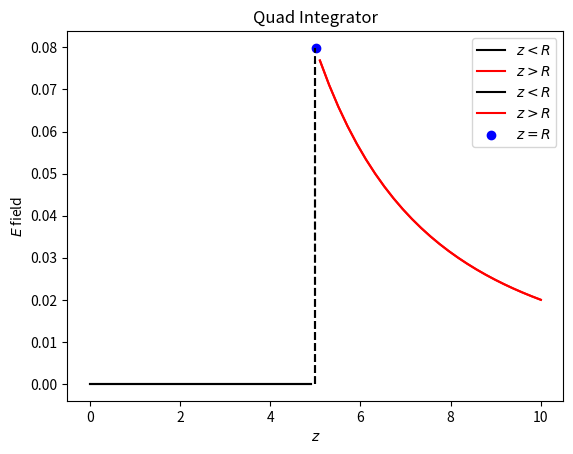

The matplotlib source for this figure:

import numpy as np
from scipy.integrate import quad
import matplotlib.pyplot as plt 


#set up problem 
R_val = 5 
sig= 0.01
delt = 0.003631
epsilon0 = 8.854187817e-12
front = (2*np.pi*R_val**2*sig)/(4*np.pi*epsilon0)

#integral to solve 
def fun(u,z,R):
	intgrl = (z-R*u)/((R**2+z**2-2*R*z*u)**(3/2))
	return intgrl

#z values greater than and less than the radius of the sphere 
z_in = np.linspace(0,R_val-0.1,25)
z_out = np.linspace(R_val+0.1,10,25)


######################
#First use Simpsons integrator 
def simps(fun,z,R,x0,x1,tol):
    print('integrating between ',x0,x1)
    #hardwire to use simpsons
    x=np.linspace(x0,x1,5)
    y=fun(x,z,R)
    dx=(x1-x0)/(len(x)-1)
    area1=2*dx*(y[0]+4*y[2]+y[4])/3 #coarse step
    area2=dx*(y[0]+4*y[1]+2*y[2]+4*y[3]+y[4])/3 #finer step
    err=np.abs(area1-area2)
    if err<tol:
        return area2
    else:
        xmid=(x0+x1)/2
        left=simps(fun,z,R,x0,xmid,tol/2)
        right=simps(fun,z,R,xmid,x1,tol/2)
        return left+right

#Calculate the E field inside and outside sphere
E_in= []
E_out= []
for i in range(25):
	E_in.append(simps(fun,z_in[i],R_val,-1, 1,1e-7))
	E_out.append(simps(fun, z_out[i],R_val,-1, 1,1e-7))

#plot
plt.plot(z_in, E_in, color ='k',label='$z<R$')
plt.plot(z_out,E_out,color='r',label='$z>R$')
plt.vlines(5,ymin=0,ymax=E_out[0], linestyle='--', color='k')
plt.legend() 
plt.xlabel('$z$')
plt.ylabel('${E}$ field')
plt.title('Simpons Integrator')
plt.show() 


#######################
#use quad 
E_in= []
E_out= []
for i in range(25):

	E_in.append(quad(fun, -1, 1, args=(z_in[i],R_val))[0])
	E_out.append(quad(fun, -1, 1, args=(z_out[i],R_val))[0])

E_surface =quad(fun, -1,1, args=(R_val+delt,R_val))[0]

plt.plot(z_in, E_in, color ='k',label='$z<R$')
plt.plot(z_out,E_out,color='r',label='$z>R$')
plt.vlines(5,ymin=0,ymax=E_surface, linestyle='--', color='k')
plt.scatter(R_val+delt,E_surface,marker='o',color='b',label='$z=R$' )
plt.legend() 
plt.xlabel('$z$')
plt.ylabel('${E}$ field')
plt.title('Quad Integrator')
plt.show() 




